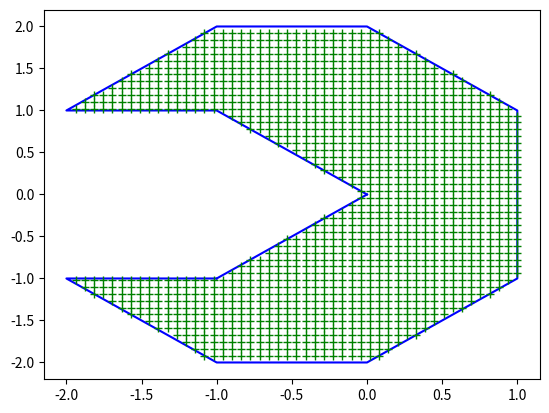

Reproduce this figure in Python.
import math

import numpy as np
import matplotlib.pyplot as plt


class DomainSampler:
    def __init__(self, ordered_points):
        # ordered edge points at the domain border, defining a domain,
        # stored as two arrays contained in one: [[X], [Y]]
        # in example, [[0,1,0], [0,1,2]] defines a triangle with vertices [0,0], [1,1], [0,2]
        self.points = ordered_points

        self.point_count = len(self.points[1])
        self.min_y = np.min(self.points[1])
        self.max_y = np.max(self.points[1])
        self.min_x = np.min(self.points[0])
        self.max_x = np.max(self.points[0])

        self.samples = [[], []]

    def random_line_prod(self):
        # get a random y value for sample
        y = np.random.uniform(low=self.min_y, high=self.max_y)
        idx_shift = 0
        while self.points[1][idx_shift-1] == y:
            idx_shift = idx_shift + 1  # for algorithm purposes

        # we need to check for intersections between line Y=y and domain boundary
        ordered_intersections = []

        # indices for iterating over points and checking, if there was an intersection between them
        idx_prev = idx_shift - 1
        idx = idx_shift
        point_count_shifted = self.point_count + idx_shift
        while idx < point_count_shifted:
            # checking differences between point y-values and line Y=y
            sgn_prev = self.points[1][idx_prev] - y
            sgn = self.points[1][idx] - y

            if sgn_prev * sgn < 0:  # True = intersection somewhere between points
                # intersection point position calculation
                x_is = self.points[0][idx_prev] - sgn_prev * \
                       (self.points[0][idx] - self.points[0][idx_prev]) / \
                       (self.points[1][idx] - self.points[1][idx_prev])
                ordered_intersections.append([x_is, x_is, True])  # boolean: does crossing it change domain inclusion?

            if sgn == 0:  # True = intersection at an edge point
                x1_is = self.points[0][idx]  # store the position of the first intersection
                while sgn == 0:  # get the next point, which does not share the same y-value
                    idx += 1
                    sgn = self.points[1][idx] - y
                x2_is = self.points[0][idx - 1]  # store the position of the last intersection
                ordered_intersections.append([x1_is, x2_is, np.sign(sgn_prev) - np.sign(sgn)])

            idx_prev = idx
            idx += 1

        # sort the intersections by increasing x-values
        ordered_intersections.sort(key=lambda seg: (seg[0] + seg[1]) / 2)

        # create intervals from intersections
        ordered_intervals = []
        inclusion = False  # by going from left to right, inclusion changes
        for iseg in ordered_intersections:
            if iseg[2]:  # True = crossing changes domain inclusion
                inclusion = ~inclusion
                ordered_intervals.append(iseg[1] if inclusion else iseg[0])  # assign appropriate interval border
            elif inclusion:  # True = no inclusion change; if we are in the domain, we want to exclude the boundary
                ordered_intervals.append(iseg[0])
                ordered_intervals.append(iseg[1])

        # generate random x-value from computed y-valued intervals in domain
        r = np.random.random_sample()
        int_idx = int(r * len(ordered_intervals) / 2) * 2  # interval index
        int_pos = np.random.random_sample()  # position in interval
        x_min = ordered_intervals[int_idx]
        x_max = ordered_intervals[int_idx + 1]
        x = x_min + (x_max - x_min) * int_pos

        # return sampled point
        return [x, y]

    def sample_line_prod(self):
        self.samples = [[], []]

        # for a list of y-values
        n_y = 50
        for y in np.linspace(self.min_y, self.max_y, n_y):
            idx_shift = 0
            while self.points[1][idx_shift-1] == y:
                idx_shift = idx_shift + 1  # for algorithm purposes

            # we need to check for intersections between line Y=y and domain boundary
            ordered_intersections = []

            # indices for iterating over points and checking, if there was an intersection between them
            idx_prev = idx_shift - 1
            idx = idx_shift
            point_count_shifted = self.point_count + idx_shift
            while idx < point_count_shifted:
                # checking differences between point y-values and line Y=y
                sgn_prev = self.points[1][idx_prev] - y
                sgn = self.points[1][idx] - y

                if sgn_prev * sgn < 0:  # True = intersection somewhere between points
                    # intersection point position calculation
                    x_is = self.points[0][idx_prev] - sgn_prev * \
                           (self.points[0][idx] - self.points[0][idx_prev]) / \
                           (self.points[1][idx] - self.points[1][idx_prev])
                    ordered_intersections.append([x_is, x_is, True])  # boolean: does crossing it change domain inclusion?

                if sgn == 0:  # True = intersection at an edge point
                    x1_is = self.points[0][idx]  # store the position of the first intersection
                    while sgn == 0:  # get the next point, which does not share the same y-value
                        idx += 1
                        sgn = self.points[1][idx] - y
                    x2_is = self.points[0][idx - 1]  # store the position of the last intersection
                    ordered_intersections.append([x1_is, x2_is, np.sign(sgn_prev) - np.sign(sgn)])

                idx_prev = idx
                idx += 1

            # sort the intersections by increasing x-values
            ordered_intersections.sort(key=lambda seg: (seg[0] + seg[1]) / 2)

            # create intervals from intersections
            ordered_intervals = []
            inclusion = False  # by going from left to right, inclusion changes
            for iseg in ordered_intersections:
                if iseg[2]:  # True = crossing changes domain inclusion
                    inclusion = ~inclusion
                    ordered_intervals.append(iseg[1] if inclusion else iseg[0])  # assign appropriate interval border
                elif inclusion:  # True = no inclusion change; if we are in the domain, we want to exclude the boundary
                    ordered_intervals.append(iseg[0])
                    ordered_intervals.append(iseg[1])

            # compute x-values for y-valued intervals in domain
            n_x = 50
            x = np.linspace(self.min_x, self.max_x, n_x)
            # intervals of indexes for array x
            ordered_intervals = (ordered_intervals - self.min_x) * (n_x - 1) / (self.max_x - self.min_x)
            int_idx = 0
            while int_idx < len(ordered_intervals):
                idx1 = math.ceil(ordered_intervals[int_idx])
                idx2 = math.floor(ordered_intervals[int_idx + 1])
                idx_count = idx2 - idx1 + 1
                self.samples[0].extend(x[idx1:(idx2+1)])
                self.samples[1].extend(np.full(idx_count, y))
                int_idx = int_idx + 2

            # repeat for all y

        return

    def turn_check(self, x, y):
        deg_sum = 0.0
        for idx in range(self.point_count):
            p1 = self.points[0][idx - 1] - x
            p2 = self.points[1][idx - 1] - y
            n1 = self.points[0][idx] - x
            n2 = self.points[1][idx] - y
            pn = p1*n1+p2*n2
            pp = p1*p1+p2*p2
            nn = n1*n1+n2*n2
            deg_sum = deg_sum + np.sign(p2 * (n1 - p1 * pn / pp)) * math.acos(pn / (math.sqrt(pp) * math.sqrt(nn)))

        return ~(deg_sum < 5.0)

    def plot(self):
        plt.plot(self.samples[0], self.samples[1], 'g+')


if __name__ == '__main__':
    # Pacman domain
    ds = DomainSampler([[0, -1, -2, -1, 0, 1, 1, 0, -1, -2, -1],
                        [0, 1, 1, 2, 2, 1, -1, -2, -2, -1, -1]])
    plt.plot(ds.points[0], ds.points[1], 'b')
    plt.plot([ds.points[0][-1], ds.points[0][0]], [ds.points[1][-1], ds.points[1][0]], 'b')

    ds.sample_line_prod()
    ds.plot()

    plt.show()
